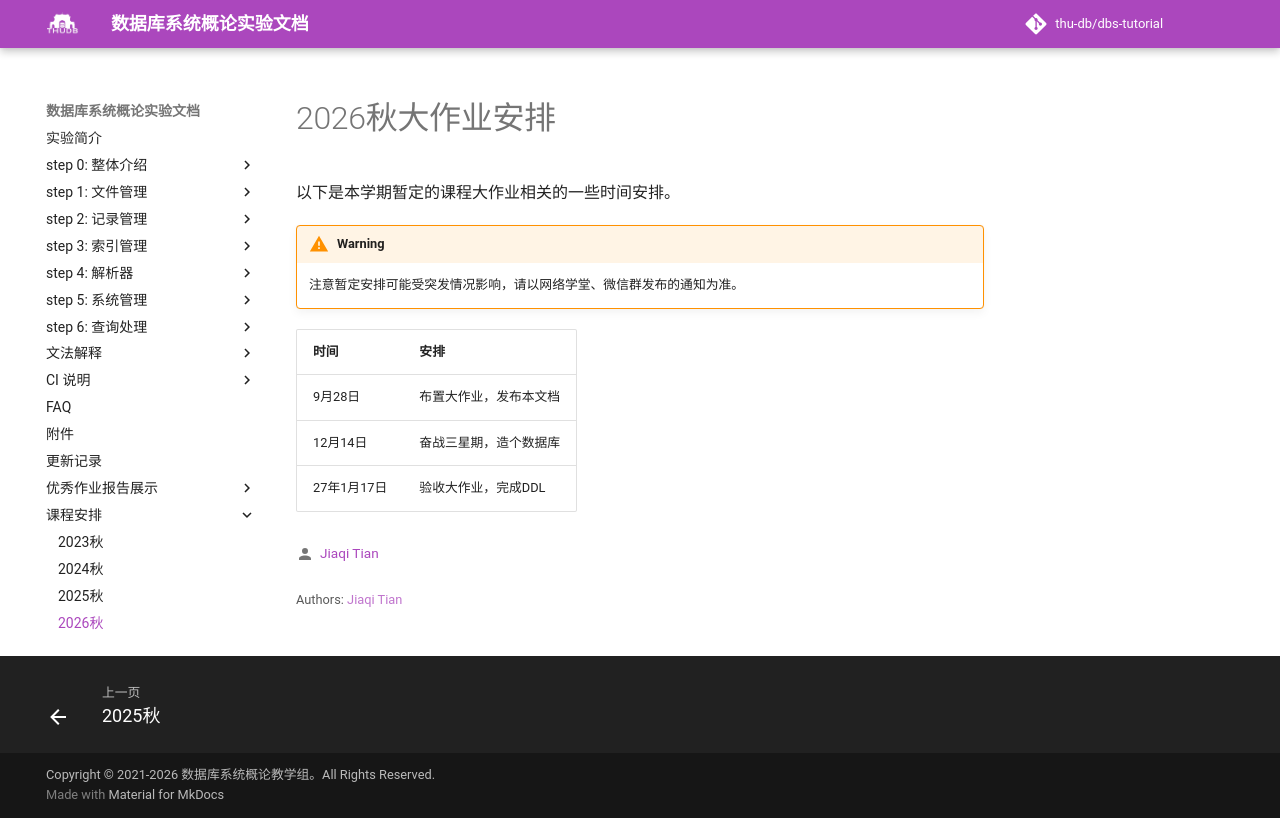

repository: thu-db/dbs-tutorial · page: timeline/2026F/index.html · generator: mkdocs

# 2026秋大作业安排

以下是本学期暂定的课程大作业相关的一些时间安排。

!!! WARNING
    注意暂定安排可能受突发情况影响，请以网络学堂、微信群发布的通知为准。

|时间|安排|
|---|---|
|9月28日|布置大作业，发布本文档|
|12月14日|奋战三星期，造个数据库|
|27年1月17日|验收大作业，完成DDL|
